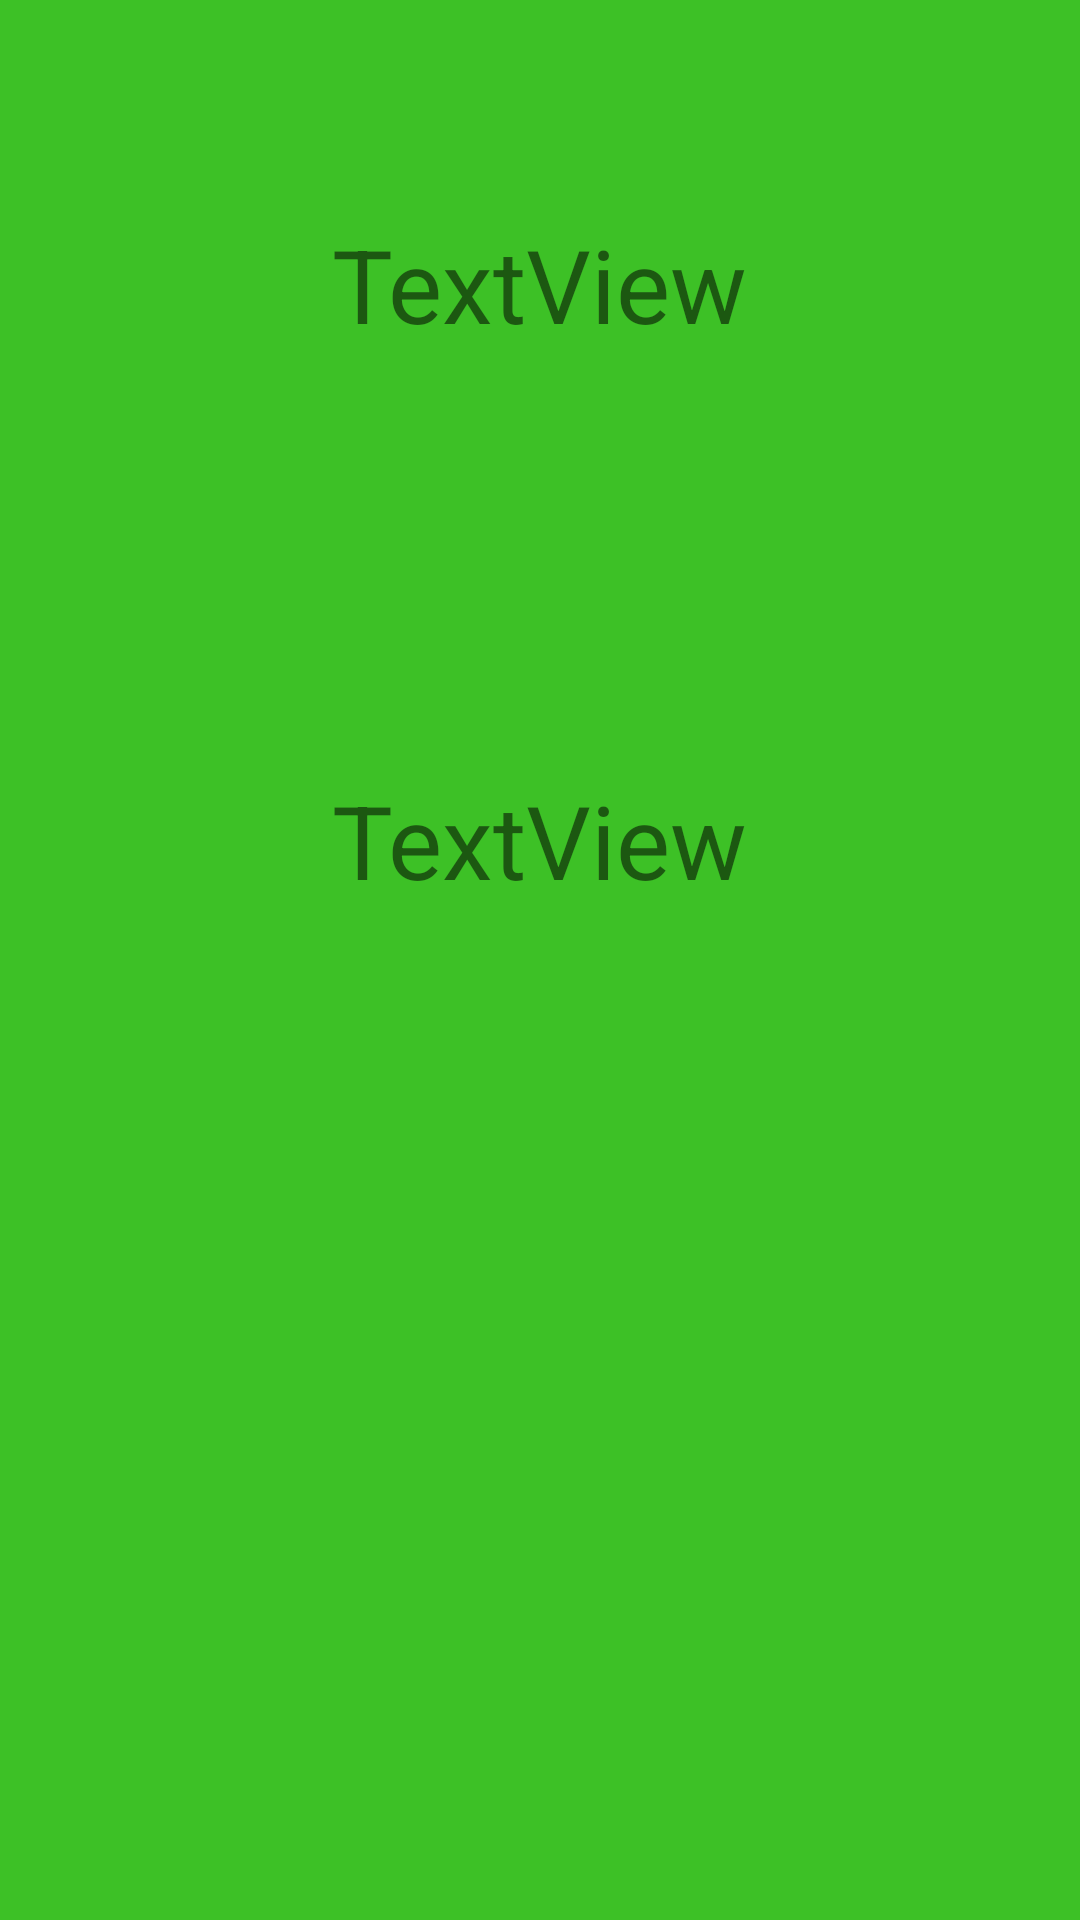

Reconstruct the res/layout file that produces this screen, plus the resources it refers to.
<!-- AndroidManifest.xml: application theme Theme.OnePageToAnother -->
<!-- res/layout/activity_second.xml -->
<?xml version="1.0" encoding="utf-8"?>
<androidx.constraintlayout.widget.ConstraintLayout xmlns:android="http://schemas.android.com/apk/res/android"
    xmlns:app="http://schemas.android.com/apk/res-auto"
    xmlns:tools="http://schemas.android.com/tools"
    android:layout_width="match_parent"
    android:layout_height="match_parent"
    android:background="#3DC126"
    tools:context=".SecondActivity">

    <TextView
        android:id="@+id/textView"
        android:layout_width="wrap_content"
        android:layout_height="wrap_content"
        android:layout_marginTop="72dp"
        android:text="TextView"
        android:textSize="34sp"
        app:layout_constraintEnd_toEndOf="parent"
        app:layout_constraintStart_toStartOf="parent"
        app:layout_constraintTop_toTopOf="parent" />

    <TextView
        android:id="@+id/textView2"
        android:layout_width="wrap_content"
        android:layout_height="wrap_content"
        android:layout_marginTop="140dp"
        android:text="TextView"
        android:textSize="34sp"
        app:layout_constraintEnd_toEndOf="parent"
        app:layout_constraintStart_toStartOf="parent"
        app:layout_constraintTop_toBottomOf="@+id/textView" />
</androidx.constraintlayout.widget.ConstraintLayout>
<!-- resources referenced by this layout -->
<resources>
  <style name="Theme.OnePageToAnother" parent="Theme.MaterialComponents.DayNight.DarkActionBar">
          
          <item name="colorPrimary">@color/purple_500</item>
          <item name="colorPrimaryVariant">@color/purple_700</item>
          <item name="colorOnPrimary">@color/white</item>
          
          <item name="colorSecondary">@color/teal_200</item>
          <item name="colorSecondaryVariant">@color/teal_700</item>
          <item name="colorOnSecondary">@color/black</item>
          
          <item name="android:statusBarColor">?attr/colorPrimaryVariant</item>
          
      </style>
  <!-- not gathered from this repository: default colours our renderer supplied (Android Studio template values) -->
  <color name="purple_500">#FF6200EE</color>
  <color name="purple_700">#FF3700B3</color>
  <color name="teal_200">#FF03DAC5</color>
  <color name="teal_700">#FF018786</color>
  <color name="black">#FF000000</color>
  <color name="white">#FFFFFFFF</color>
</resources>
